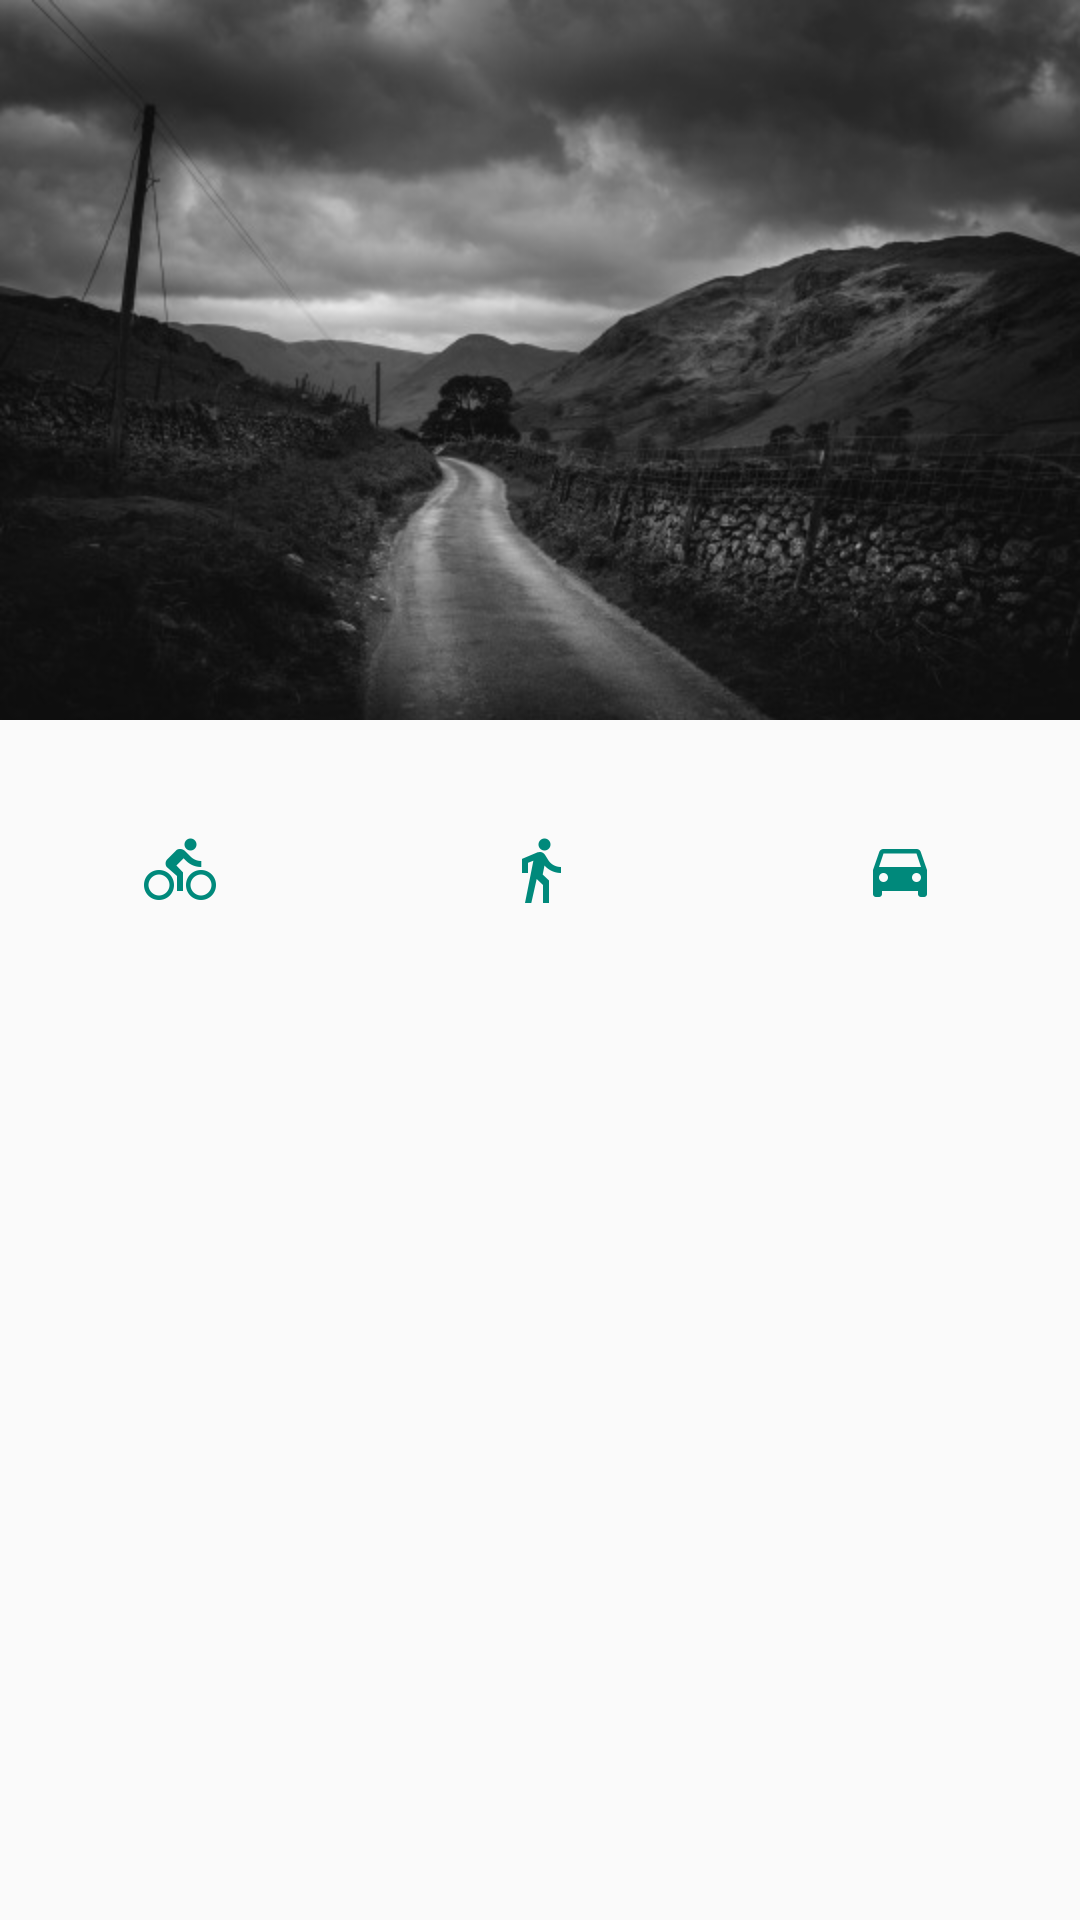

Layout XML and referenced resources for this Android screen:
<!-- AndroidManifest.xml: application theme AppTheme -->
<!-- res/layout/activity_direction.xml -->
<?xml version="1.0" encoding="utf-8"?>
<RelativeLayout xmlns:android="http://schemas.android.com/apk/res/android"

    xmlns:tools="http://schemas.android.com/tools"
    android:layout_width="match_parent"
    android:layout_height="match_parent"
    tools:context="com.example.android.greengourmet.DirectionActivity">


    <ImageView
        android:id="@+id/the_way"
        android:layout_width="match_parent"
        android:layout_height="wrap_content"
        android:layout_alignParentLeft="true"
        android:layout_alignParentStart="true"
        android:layout_alignParentTop="true"
        android:scaleType="centerCrop"
        android:src="@mipmap/the_way" />

    <TextView
        android:id="@+id/place"
        android:layout_width="wrap_content"
        android:layout_height="wrap_content"
        android:layout_alignLeft="@+id/imageView"
        android:layout_alignParentTop="true"
        android:layout_alignStart="@+id/imageView"
        android:layout_marginTop="30dp"
        android:textColor="@color/color_white"
        android:textSize="22sp" />


    <ImageView
        android:id="@+id/direction_icon"
        android:layout_width="wrap_content"
        android:layout_height="wrap_content"
        android:layout_above="@+id/linearLayout"
        android:layout_alignParentEnd="true"
        android:layout_alignParentRight="true"
        android:layout_marginBottom="8dp"
        android:layout_marginEnd="8dp"
        android:layout_marginRight="8dp"
        android:padding="24dp"
        android:src="@drawable/ic_directions_white_24dp" />

    <ImageView
        android:id="@+id/imageView"
        android:layout_width="wrap_content"
        android:layout_height="wrap_content"
        android:layout_alignParentLeft="true"
        android:layout_alignParentStart="true"
        android:layout_alignTop="@+id/direction_icon"
        android:layout_marginLeft="14dp"
        android:layout_marginStart="14dp"
        android:padding="24dp"
        android:src="@drawable/ic_favorite_border_white_24dp" />


    <LinearLayout
        android:id="@+id/linearLayout"
        android:layout_width="match_parent"
        android:layout_height="wrap_content"
        android:layout_alignParentEnd="true"
        android:layout_alignParentRight="true"
        android:layout_below="@+id/the_way"
        android:layout_marginTop="22dp"
        android:orientation="horizontal">


        <ImageView
            android:id="@+id/bike_icon"
            android:layout_width="0dp"
            android:layout_height="match_parent"
            android:layout_gravity="top"
            android:layout_weight="1"
            android:padding="16dp"
            android:src="@drawable/ic_directions_bike_teal_600_24dp"


            />


        <ImageView
            android:id="@+id/walk_icon"
            android:layout_width="0dp"
            android:layout_height="match_parent"
            android:layout_gravity="top"
            android:layout_weight="1"
            android:padding="16dp"
            android:src="@drawable/ic_directions_walk_teal_600_24dp" />

        <ImageView
            android:id="@+id/drive_icon"
            android:layout_width="0dp"
            android:layout_height="match_parent"
            android:layout_weight="1"
            android:padding="16dp"
            android:src="@drawable/ic_directions_car_teal_600_24dp" />
    </LinearLayout>


</RelativeLayout>
<!-- resources referenced by this layout -->
<resources>
  <color name="color_white">#FFFFFF</color>
  <!-- drawable ic_directions_bike_teal_600_24dp: png bitmap (drawable-hdpi, 605 bytes) -->
  <!-- drawable ic_directions_car_teal_600_24dp: png bitmap (drawable-hdpi, 397 bytes) -->
  <!-- drawable ic_directions_walk_teal_600_24dp: png bitmap (drawable-hdpi, 467 bytes) -->
  <!-- mipmap the_way: jpg bitmap (mipmap-hdpi, 47845 bytes) -->
  <style name="AppTheme" parent="Theme.AppCompat.Light.DarkActionBar">
          
          <item name="colorPrimary">@color/primary_color</item>
          <item name="colorPrimaryDark">@color/primary_color_dark</item>
          <item name="colorAccent">@color/color_accent</item>
      </style>
  <color name="primary_color">#009688</color>
  <color name="primary_color_dark">#00796B</color>
  <color name="color_accent">#757575</color>
</resources>
